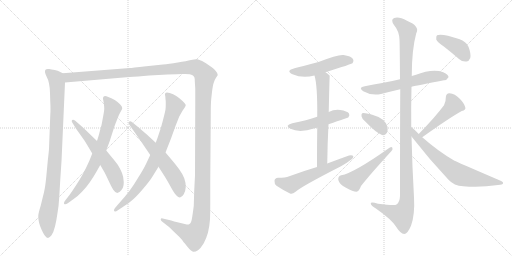
t = 0.00 s
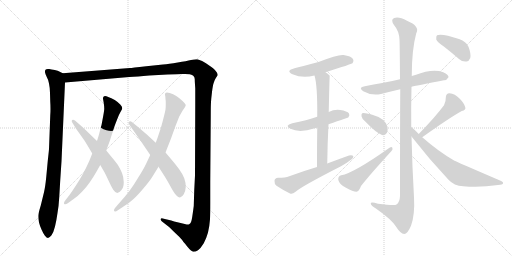
t = 2.75 s
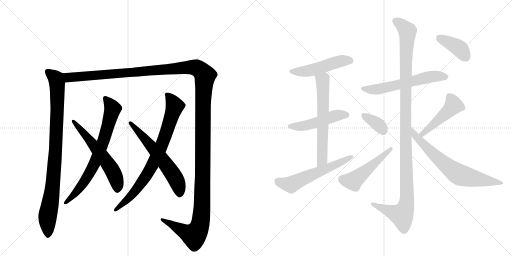
t = 5.50 s
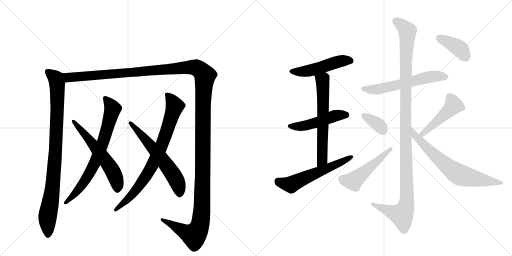
t = 8.26 s
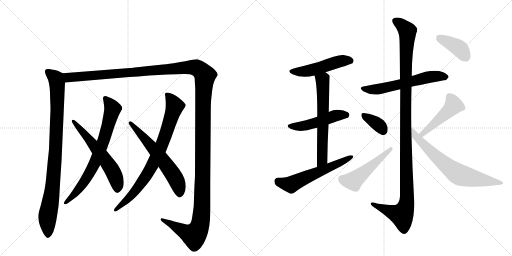
t = 11.01 s
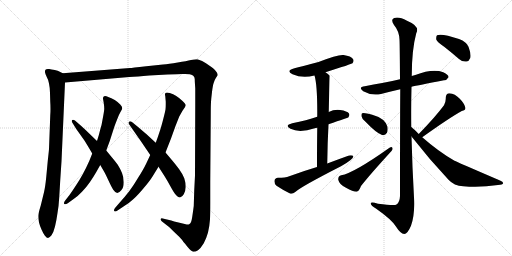
t = 13.76 s

The animated SVG that drew these frames (rendered in a browser with its animation timeline set to each time). Animation: 17 CSS @keyframes rules; one cycle of 13.76 s.

<svg version="1.1" viewBox="0 0 2048 1024" xmlns="http://www.w3.org/2000/svg">
  <g stroke="lightgray" stroke-dasharray="1,1" stroke-width="1" transform="scale(4, 4)">
    <line x1="0" y1="0" x2="256" y2="256"></line>
    <line x1="256" y1="0" x2="0" y2="256"></line>
    <line x1="128" y1="0" x2="128" y2="256"></line>
    <line x1="0" y1="128" x2="256" y2="128"></line>
    <line x1="256" y1="0" x2="512" y2="256"></line>
    <line x1="512" y1="0" x2="256" y2="256"></line>
    <line x1="384" y1="0" x2="384" y2="256"></line>
    <line x1="256" y1="128" x2="512" y2="128"></line>
  </g>
<g transform="scale(1, -1) translate(0, -850)">
   <style type="text/css">
    @keyframes keyframes0 {
      from {
       stroke: black;
       stroke-dashoffset: 934;
       stroke-width: 128;
       }
       75% {
       animation-timing-function: step-end;
       stroke: black;
       stroke-dashoffset: 0;
       stroke-width: 128;
       }
       to {
       stroke: black;
       stroke-width: 1024;
       }
       }
       #make-me-a-hanzi-animation-0 {
         animation: keyframes0 1.010091s both;
         animation-delay: 0.000000s;
         animation-timing-function: linear;
       }
    @keyframes keyframes1 {
      from {
       stroke: black;
       stroke-dashoffset: 1626;
       stroke-width: 128;
       }
       84% {
       animation-timing-function: step-end;
       stroke: black;
       stroke-dashoffset: 0;
       stroke-width: 128;
       }
       to {
       stroke: black;
       stroke-width: 1024;
       }
       }
       #make-me-a-hanzi-animation-1 {
         animation: keyframes1 1.573242s both;
         animation-delay: 1.010091s;
         animation-timing-function: linear;
       }
    @keyframes keyframes2 {
      from {
       stroke: black;
       stroke-dashoffset: 739;
       stroke-width: 128;
       }
       71% {
       animation-timing-function: step-end;
       stroke: black;
       stroke-dashoffset: 0;
       stroke-width: 128;
       }
       to {
       stroke: black;
       stroke-width: 1024;
       }
       }
       #make-me-a-hanzi-animation-2 {
         animation: keyframes2 0.851400s both;
         animation-delay: 2.583333s;
         animation-timing-function: linear;
       }
    @keyframes keyframes3 {
      from {
       stroke: black;
       stroke-dashoffset: 592;
       stroke-width: 128;
       }
       66% {
       animation-timing-function: step-end;
       stroke: black;
       stroke-dashoffset: 0;
       stroke-width: 128;
       }
       to {
       stroke: black;
       stroke-width: 1024;
       }
       }
       #make-me-a-hanzi-animation-3 {
         animation: keyframes3 0.731771s both;
         animation-delay: 3.434733s;
         animation-timing-function: linear;
       }
    @keyframes keyframes4 {
      from {
       stroke: black;
       stroke-dashoffset: 802;
       stroke-width: 128;
       }
       72% {
       animation-timing-function: step-end;
       stroke: black;
       stroke-dashoffset: 0;
       stroke-width: 128;
       }
       to {
       stroke: black;
       stroke-width: 1024;
       }
       }
       #make-me-a-hanzi-animation-4 {
         animation: keyframes4 0.902669s both;
         animation-delay: 4.166504s;
         animation-timing-function: linear;
       }
    @keyframes keyframes5 {
      from {
       stroke: black;
       stroke-dashoffset: 610;
       stroke-width: 128;
       }
       67% {
       animation-timing-function: step-end;
       stroke: black;
       stroke-dashoffset: 0;
       stroke-width: 128;
       }
       to {
       stroke: black;
       stroke-width: 1024;
       }
       }
       #make-me-a-hanzi-animation-5 {
         animation: keyframes5 0.746419s both;
         animation-delay: 5.069173s;
         animation-timing-function: linear;
       }
    @keyframes keyframes6 {
      from {
       stroke: black;
       stroke-dashoffset: 495;
       stroke-width: 128;
       }
       62% {
       animation-timing-function: step-end;
       stroke: black;
       stroke-dashoffset: 0;
       stroke-width: 128;
       }
       to {
       stroke: black;
       stroke-width: 1024;
       }
       }
       #make-me-a-hanzi-animation-6 {
         animation: keyframes6 0.652832s both;
         animation-delay: 5.815592s;
         animation-timing-function: linear;
       }
    @keyframes keyframes7 {
      from {
       stroke: black;
       stroke-dashoffset: 490;
       stroke-width: 128;
       }
       61% {
       animation-timing-function: step-end;
       stroke: black;
       stroke-dashoffset: 0;
       stroke-width: 128;
       }
       to {
       stroke: black;
       stroke-width: 1024;
       }
       }
       #make-me-a-hanzi-animation-7 {
         animation: keyframes7 0.648763s both;
         animation-delay: 6.468424s;
         animation-timing-function: linear;
       }
    @keyframes keyframes8 {
      from {
       stroke: black;
       stroke-dashoffset: 631;
       stroke-width: 128;
       }
       67% {
       animation-timing-function: step-end;
       stroke: black;
       stroke-dashoffset: 0;
       stroke-width: 128;
       }
       to {
       stroke: black;
       stroke-width: 1024;
       }
       }
       #make-me-a-hanzi-animation-8 {
         animation: keyframes8 0.763509s both;
         animation-delay: 7.117187s;
         animation-timing-function: linear;
       }
    @keyframes keyframes9 {
      from {
       stroke: black;
       stroke-dashoffset: 578;
       stroke-width: 128;
       }
       65% {
       animation-timing-function: step-end;
       stroke: black;
       stroke-dashoffset: 0;
       stroke-width: 128;
       }
       to {
       stroke: black;
       stroke-width: 1024;
       }
       }
       #make-me-a-hanzi-animation-9 {
         animation: keyframes9 0.720378s both;
         animation-delay: 7.880697s;
         animation-timing-function: linear;
       }
    @keyframes keyframes10 {
      from {
       stroke: black;
       stroke-dashoffset: 591;
       stroke-width: 128;
       }
       66% {
       animation-timing-function: step-end;
       stroke: black;
       stroke-dashoffset: 0;
       stroke-width: 128;
       }
       to {
       stroke: black;
       stroke-width: 1024;
       }
       }
       #make-me-a-hanzi-animation-10 {
         animation: keyframes10 0.730957s both;
         animation-delay: 8.601074s;
         animation-timing-function: linear;
       }
    @keyframes keyframes11 {
      from {
       stroke: black;
       stroke-dashoffset: 1180;
       stroke-width: 128;
       }
       79% {
       animation-timing-function: step-end;
       stroke: black;
       stroke-dashoffset: 0;
       stroke-width: 128;
       }
       to {
       stroke: black;
       stroke-width: 1024;
       }
       }
       #make-me-a-hanzi-animation-11 {
         animation: keyframes11 1.210286s both;
         animation-delay: 9.332031s;
         animation-timing-function: linear;
       }
    @keyframes keyframes12 {
      from {
       stroke: black;
       stroke-dashoffset: 360;
       stroke-width: 128;
       }
       54% {
       animation-timing-function: step-end;
       stroke: black;
       stroke-dashoffset: 0;
       stroke-width: 128;
       }
       to {
       stroke: black;
       stroke-width: 1024;
       }
       }
       #make-me-a-hanzi-animation-12 {
         animation: keyframes12 0.542969s both;
         animation-delay: 10.542318s;
         animation-timing-function: linear;
       }
    @keyframes keyframes13 {
      from {
       stroke: black;
       stroke-dashoffset: 499;
       stroke-width: 128;
       }
       62% {
       animation-timing-function: step-end;
       stroke: black;
       stroke-dashoffset: 0;
       stroke-width: 128;
       }
       to {
       stroke: black;
       stroke-width: 1024;
       }
       }
       #make-me-a-hanzi-animation-13 {
         animation: keyframes13 0.656087s both;
         animation-delay: 11.085286s;
         animation-timing-function: linear;
       }
    @keyframes keyframes14 {
      from {
       stroke: black;
       stroke-dashoffset: 467;
       stroke-width: 128;
       }
       60% {
       animation-timing-function: step-end;
       stroke: black;
       stroke-dashoffset: 0;
       stroke-width: 128;
       }
       to {
       stroke: black;
       stroke-width: 1024;
       }
       }
       #make-me-a-hanzi-animation-14 {
         animation: keyframes14 0.630046s both;
         animation-delay: 11.741374s;
         animation-timing-function: linear;
       }
    @keyframes keyframes15 {
      from {
       stroke: black;
       stroke-dashoffset: 696;
       stroke-width: 128;
       }
       69% {
       animation-timing-function: step-end;
       stroke: black;
       stroke-dashoffset: 0;
       stroke-width: 128;
       }
       to {
       stroke: black;
       stroke-width: 1024;
       }
       }
       #make-me-a-hanzi-animation-15 {
         animation: keyframes15 0.816406s both;
         animation-delay: 12.371419s;
         animation-timing-function: linear;
       }
    @keyframes keyframes16 {
      from {
       stroke: black;
       stroke-dashoffset: 394;
       stroke-width: 128;
       }
       56% {
       animation-timing-function: step-end;
       stroke: black;
       stroke-dashoffset: 0;
       stroke-width: 128;
       }
       to {
       stroke: black;
       stroke-width: 1024;
       }
       }
       #make-me-a-hanzi-animation-16 {
         animation: keyframes16 0.570638s both;
         animation-delay: 13.187826s;
         animation-timing-function: linear;
       }
</style>
<path d="M 251 557 L 237 564 Q 233 567 219 570 Q 204 573 197 574 L 192 574 Q 184 574 182 571 Q 180 569 180 564 L 180 561 Q 181 555 187 542 Q 194 530 196 516 Q 199 503 200 478 L 201 443 Q 202 429 202 415 Q 202 401 201 388 L 196 254 Q 195 242 191 206 L 185 142 Q 181 102 176 81 L 163 28 Q 153 -4 153 -14 Q 153 -28 156 -40 Q 159 -52 166 -68 Q 173 -84 179 -92 Q 187 -102 192 -102 Q 197 -102 206 -91 Q 214 -80 220 -56 Q 226 -31 230 -2 Q 235 26 237 62 L 241 130 L 246 205 L 260 520 C 261 550 261 552 251 557 Z" fill="lightgray"></path> 
<path d="M 260 520 L 517 542 Q 549 544 597 548 L 670 552 Q 714 554 729 554 L 740 554 Q 751 554 759 553 Q 770 550 774 546 Q 779 541 779 533 Q 779 524 781 497 L 781 432 L 780 148 L 777 90 L 775 26 Q 773 10 769 -17 Q 765 -44 758 -46 Q 755 -48 750 -48 Q 747 -48 743 -47 Q 733 -45 714 -40 Q 694 -35 685 -32 L 651 -24 Q 649 -23 647 -23 Q 644 -23 643 -26 L 643 -28 Q 643 -31 648 -36 L 675 -57 Q 683 -64 701 -82 Q 720 -100 726 -107 Q 731 -114 748 -135 Q 765 -156 773 -157 L 775 -157 Q 782 -157 792 -151 Q 803 -143 815 -123 Q 826 -102 832 -80 Q 838 -56 840 -27 Q 841 -4 841 40 L 841 122 L 843 388 Q 843 426 844 442 Q 845 458 848 482 Q 851 508 855 519 Q 858 530 864 539 Q 870 548 871 550 Q 871 557 863 566 Q 856 576 834 590 Q 812 605 803 608 Q 795 612 789 613 L 785 613 Q 778 613 764 610 Q 747 606 711 600 Q 675 594 652 592 L 585 585 Q 525 578 520 578 L 251 557 C 221 555 230 517 260 520 Z" fill="lightgray"></path> 
<path d="M 369 236 L 357 206 Q 345 179 332 155 Q 319 131 303 107 Q 288 84 278 70 L 260 47 Q 256 41 256 38 Q 256 35 257 34 Q 258 33 261 33 Q 265 33 271 37 L 296 55 Q 312 66 328 83 Q 344 99 360 122 Q 376 146 384 160 L 401 190 L 425 248 L 439 286 L 457 342 Q 463 359 470 376 Q 477 394 483 404 Q 489 413 489 417 Q 489 424 481 432 Q 473 441 459 450 Q 445 458 433 462 Q 425 466 420 466 Q 417 466 415 464 Q 412 461 412 457 L 412 455 Q 413 450 415 438 Q 417 426 417 414 Q 416 402 411 376 Q 407 350 401 332 Q 397 314 388 286 L 369 236 Z" fill="lightgray"></path> 
<path d="M 401 190 L 415 166 Q 421 156 433 130 Q 445 104 453 91 Q 461 79 469 78 Q 476 78 485 89 Q 495 100 495 121 Q 495 141 488 158 Q 481 175 471 191 Q 459 207 448 220 L 425 248 L 388 286 L 361 312 Q 345 328 324 347 L 301 367 Q 296 371 292 371 Q 290 371 289 370 Q 287 368 287 366 Q 287 363 289 360 L 305 334 L 337 289 Q 348 272 369 236 L 401 190 Z" fill="lightgray"></path> 
<path d="M 601 230 L 584 194 Q 574 173 553 140 Q 533 106 516 84 Q 499 62 479 40 L 460 18 Q 456 13 456 9 Q 456 7 457 6 Q 459 4 461 4 Q 465 4 470 8 L 497 26 Q 517 38 534 54 Q 551 69 575 98 Q 599 126 610 144 L 634 183 L 662 240 L 684 296 L 702 346 L 717 384 L 730 407 L 739 420 Q 742 425 743 429 Q 743 435 729 447 Q 716 459 705 466 Q 693 474 679 478 Q 672 480 668 480 Q 664 480 662 478 Q 660 476 660 472 Q 660 470 661 466 L 663 443 L 663 433 Q 663 423 662 412 Q 659 396 651 366 Q 643 336 638 322 Q 633 306 623 279 L 601 230 Z" fill="lightgray"></path> 
<path d="M 634 183 L 659 144 Q 669 128 681 106 Q 693 84 699 76 Q 711 60 720 60 Q 729 62 735 73 Q 742 84 743 102 Q 743 120 737 137 Q 731 153 716 174 Q 701 194 689 208 L 662 240 L 623 279 L 584 315 Q 579 319 551 343 L 529 361 Q 524 365 520 365 Q 518 365 516 363 Q 514 361 514 358 Q 514 355 517 352 L 535 326 L 563 286 L 601 230 L 634 183 Z" fill="lightgray"></path> 
<path d="M 1302 561 Q 1407 594 1410 597 Q 1417 606 1412 614 Q 1405 626 1374 630 Q 1353 633 1274 602 Q 1202 583 1178 577 Q 1141 567 1170 553 Q 1210 535 1258 548 L 1302 561 Z" fill="lightgray"></path> 
<path d="M 1314 353 Q 1392 380 1393 380 Q 1400 389 1396 396 Q 1389 406 1361 410 Q 1336 413 1315 402 L 1269 383 Q 1227 368 1169 357 Q 1136 348 1162 335 Q 1198 317 1259 337 Q 1263 338 1269 339 L 1314 353 Z" fill="lightgray"></path> 
<path d="M 1309 196 Q 1310 280 1314 353 L 1315 402 Q 1318 546 1319 547 L 1318 548 Q 1311 555 1302 561 C 1278 579 1251 577 1258 548 Q 1270 509 1269 383 L 1269 339 Q 1268 275 1268 182 C 1268 152 1309 166 1309 196 Z" fill="lightgray"></path> 
<path d="M 1268 182 Q 1214 166 1157 145 Q 1141 139 1112 139 Q 1099 138 1098 127 Q 1097 114 1106 107 Q 1128 92 1160 76 Q 1170 73 1181 82 Q 1205 104 1364 185 Q 1386 197 1401 209 Q 1414 216 1413 226 Q 1409 230 1396 228 Q 1354 213 1309 196 L 1268 182 Z" fill="lightgray"></path> 
<path d="M 1646 503 Q 1671 509 1776 529 Q 1786 528 1794 541 Q 1795 551 1773 561 Q 1731 577 1661 550 Q 1654 549 1647 546 L 1600 533 Q 1563 524 1529 518 Q 1495 512 1459 505 Q 1431 501 1453 485 Q 1486 466 1524 474 Q 1558 483 1601 493 L 1646 503 Z" fill="lightgray"></path> 
<path d="M 1645 342 Q 1644 424 1646 503 L 1647 546 Q 1647 651 1665 717 Q 1681 745 1628 767 Q 1595 785 1577 778 Q 1561 772 1576 750 Q 1597 725 1598 691 Q 1599 675 1600 533 L 1601 493 Q 1600 340 1600 66 Q 1599 41 1586 32 Q 1580 26 1512 35 Q 1481 45 1483 35 Q 1484 28 1505 15 Q 1566 -28 1583 -55 Q 1602 -85 1617 -86 Q 1630 -86 1644 -53 Q 1660 -10 1656 61 Q 1649 182 1646 304 L 1645 342 Z" fill="lightgray"></path> 
<path d="M 1461 364 Q 1504 319 1528 310 Q 1541 307 1548 319 Q 1552 329 1550 343 Q 1540 377 1489 391 Q 1456 400 1449 397 Q 1445 396 1446 385 Q 1447 376 1461 364 Z" fill="lightgray"></path> 
<path d="M 1365 149 Q 1352 146 1353 131 Q 1357 112 1384 99 Q 1412 83 1426 83 Q 1436 84 1444 106 Q 1480 152 1566 246 Q 1573 253 1569 260 Q 1566 264 1558 259 Q 1414 157 1365 149 Z" fill="lightgray"></path> 
<path d="M 1689 301 Q 1795 377 1847 406 Q 1865 410 1861 421 Q 1857 437 1838 456 Q 1820 475 1798 477 Q 1783 477 1783 458 Q 1784 445 1776 429 Q 1742 383 1675 314 C 1654 292 1665 284 1689 301 Z" fill="lightgray"></path> 
<path d="M 1675 314 Q 1657 333 1645 342 C 1622 361 1628 328 1646 304 Q 1716 214 1794 131 Q 1816 107 1853 105 Q 1920 99 1992 110 Q 2011 111 2012 116 Q 2015 122 2000 128 Q 1819 206 1818 207 Q 1755 243 1689 301 L 1675 314 Z" fill="lightgray"></path> 
<path d="M 1778 662 Q 1806 640 1836 614 Q 1849 602 1866 604 Q 1876 605 1881 618 Q 1885 634 1874 663 Q 1867 682 1836 694 Q 1766 718 1748 709 Q 1744 705 1745 692 Q 1749 682 1778 662 Z" fill="lightgray"></path> 
      <clipPath id="make-me-a-hanzi-clip-0">
      <path d="M 251 557 L 237 564 Q 233 567 219 570 Q 204 573 197 574 L 192 574 Q 184 574 182 571 Q 180 569 180 564 L 180 561 Q 181 555 187 542 Q 194 530 196 516 Q 199 503 200 478 L 201 443 Q 202 429 202 415 Q 202 401 201 388 L 196 254 Q 195 242 191 206 L 185 142 Q 181 102 176 81 L 163 28 Q 153 -4 153 -14 Q 153 -28 156 -40 Q 159 -52 166 -68 Q 173 -84 179 -92 Q 187 -102 192 -102 Q 197 -102 206 -91 Q 214 -80 220 -56 Q 226 -31 230 -2 Q 235 26 237 62 L 241 130 L 246 205 L 260 520 C 261 550 261 552 251 557 Z" fill="lightgray"></path>
      </clipPath>
      <path clip-path="url(#make-me-a-hanzi-clip-0)" d="M 189 565 L 224 535 L 230 482 L 221 230 L 206 71 L 190 -14 L 192 -94 " fill="none" id="make-me-a-hanzi-animation-0" stroke-dasharray="806 1612" stroke-linecap="round"></path>

      <clipPath id="make-me-a-hanzi-clip-1">
      <path d="M 260 520 L 517 542 Q 549 544 597 548 L 670 552 Q 714 554 729 554 L 740 554 Q 751 554 759 553 Q 770 550 774 546 Q 779 541 779 533 Q 779 524 781 497 L 781 432 L 780 148 L 777 90 L 775 26 Q 773 10 769 -17 Q 765 -44 758 -46 Q 755 -48 750 -48 Q 747 -48 743 -47 Q 733 -45 714 -40 Q 694 -35 685 -32 L 651 -24 Q 649 -23 647 -23 Q 644 -23 643 -26 L 643 -28 Q 643 -31 648 -36 L 675 -57 Q 683 -64 701 -82 Q 720 -100 726 -107 Q 731 -114 748 -135 Q 765 -156 773 -157 L 775 -157 Q 782 -157 792 -151 Q 803 -143 815 -123 Q 826 -102 832 -80 Q 838 -56 840 -27 Q 841 -4 841 40 L 841 122 L 843 388 Q 843 426 844 442 Q 845 458 848 482 Q 851 508 855 519 Q 858 530 864 539 Q 870 548 871 550 Q 871 557 863 566 Q 856 576 834 590 Q 812 605 803 608 Q 795 612 789 613 L 785 613 Q 778 613 764 610 Q 747 606 711 600 Q 675 594 652 592 L 585 585 Q 525 578 520 578 L 251 557 C 221 555 230 517 260 520 Z" fill="lightgray"></path>
      </clipPath>
      <path clip-path="url(#make-me-a-hanzi-clip-1)" d="M 259 552 L 281 540 L 776 581 L 798 572 L 820 548 L 812 439 L 808 16 L 799 -55 L 776 -92 L 647 -27 " fill="none" id="make-me-a-hanzi-animation-1" stroke-dasharray="1498 2996" stroke-linecap="round"></path>

      <clipPath id="make-me-a-hanzi-clip-2">
      <path d="M 369 236 L 357 206 Q 345 179 332 155 Q 319 131 303 107 Q 288 84 278 70 L 260 47 Q 256 41 256 38 Q 256 35 257 34 Q 258 33 261 33 Q 265 33 271 37 L 296 55 Q 312 66 328 83 Q 344 99 360 122 Q 376 146 384 160 L 401 190 L 425 248 L 439 286 L 457 342 Q 463 359 470 376 Q 477 394 483 404 Q 489 413 489 417 Q 489 424 481 432 Q 473 441 459 450 Q 445 458 433 462 Q 425 466 420 466 Q 417 466 415 464 Q 412 461 412 457 L 412 455 Q 413 450 415 438 Q 417 426 417 414 Q 416 402 411 376 Q 407 350 401 332 Q 397 314 388 286 L 369 236 Z" fill="lightgray"></path>
      </clipPath>
      <path clip-path="url(#make-me-a-hanzi-clip-2)" d="M 421 458 L 451 413 L 410 275 L 383 206 L 347 139 L 311 89 L 260 37 " fill="none" id="make-me-a-hanzi-animation-2" stroke-dasharray="611 1222" stroke-linecap="round"></path>

      <clipPath id="make-me-a-hanzi-clip-3">
      <path d="M 401 190 L 415 166 Q 421 156 433 130 Q 445 104 453 91 Q 461 79 469 78 Q 476 78 485 89 Q 495 100 495 121 Q 495 141 488 158 Q 481 175 471 191 Q 459 207 448 220 L 425 248 L 388 286 L 361 312 Q 345 328 324 347 L 301 367 Q 296 371 292 371 Q 290 371 289 370 Q 287 368 287 366 Q 287 363 289 360 L 305 334 L 337 289 Q 348 272 369 236 L 401 190 Z" fill="lightgray"></path>
      </clipPath>
      <path clip-path="url(#make-me-a-hanzi-clip-3)" d="M 292 366 L 370 276 L 448 170 L 467 126 L 469 89 " fill="none" id="make-me-a-hanzi-animation-3" stroke-dasharray="464 928" stroke-linecap="round"></path>

      <clipPath id="make-me-a-hanzi-clip-4">
      <path d="M 601 230 L 584 194 Q 574 173 553 140 Q 533 106 516 84 Q 499 62 479 40 L 460 18 Q 456 13 456 9 Q 456 7 457 6 Q 459 4 461 4 Q 465 4 470 8 L 497 26 Q 517 38 534 54 Q 551 69 575 98 Q 599 126 610 144 L 634 183 L 662 240 L 684 296 L 702 346 L 717 384 L 730 407 L 739 420 Q 742 425 743 429 Q 743 435 729 447 Q 716 459 705 466 Q 693 474 679 478 Q 672 480 668 480 Q 664 480 662 478 Q 660 476 660 472 Q 660 470 661 466 L 663 443 L 663 433 Q 663 423 662 412 Q 659 396 651 366 Q 643 336 638 322 Q 633 306 623 279 L 601 230 Z" fill="lightgray"></path>
      </clipPath>
      <path clip-path="url(#make-me-a-hanzi-clip-4)" d="M 667 473 L 699 426 L 636 244 L 602 176 L 555 103 L 508 50 L 461 9 " fill="none" id="make-me-a-hanzi-animation-4" stroke-dasharray="674 1348" stroke-linecap="round"></path>

      <clipPath id="make-me-a-hanzi-clip-5">
      <path d="M 634 183 L 659 144 Q 669 128 681 106 Q 693 84 699 76 Q 711 60 720 60 Q 729 62 735 73 Q 742 84 743 102 Q 743 120 737 137 Q 731 153 716 174 Q 701 194 689 208 L 662 240 L 623 279 L 584 315 Q 579 319 551 343 L 529 361 Q 524 365 520 365 Q 518 365 516 363 Q 514 361 514 358 Q 514 355 517 352 L 535 326 L 563 286 L 601 230 L 634 183 Z" fill="lightgray"></path>
      </clipPath>
      <path clip-path="url(#make-me-a-hanzi-clip-5)" d="M 521 358 L 595 278 L 694 150 L 717 98 L 719 72 " fill="none" id="make-me-a-hanzi-animation-5" stroke-dasharray="482 964" stroke-linecap="round"></path>

      <clipPath id="make-me-a-hanzi-clip-6">
      <path d="M 1302 561 Q 1407 594 1410 597 Q 1417 606 1412 614 Q 1405 626 1374 630 Q 1353 633 1274 602 Q 1202 583 1178 577 Q 1141 567 1170 553 Q 1210 535 1258 548 L 1302 561 Z" fill="lightgray"></path>
      </clipPath>
      <path clip-path="url(#make-me-a-hanzi-clip-6)" d="M 1171 566 L 1232 566 L 1356 604 L 1404 605 " fill="none" id="make-me-a-hanzi-animation-6" stroke-dasharray="367 734" stroke-linecap="round"></path>

      <clipPath id="make-me-a-hanzi-clip-7">
      <path d="M 1314 353 Q 1392 380 1393 380 Q 1400 389 1396 396 Q 1389 406 1361 410 Q 1336 413 1315 402 L 1269 383 Q 1227 368 1169 357 Q 1136 348 1162 335 Q 1198 317 1259 337 Q 1263 338 1269 339 L 1314 353 Z" fill="lightgray"></path>
      </clipPath>
      <path clip-path="url(#make-me-a-hanzi-clip-7)" d="M 1163 347 L 1193 344 L 1242 353 L 1352 390 L 1390 387 " fill="none" id="make-me-a-hanzi-animation-7" stroke-dasharray="362 724" stroke-linecap="round"></path>

      <clipPath id="make-me-a-hanzi-clip-8">
      <path d="M 1309 196 Q 1310 280 1314 353 L 1315 402 Q 1318 546 1319 547 L 1318 548 Q 1311 555 1302 561 C 1278 579 1251 577 1258 548 Q 1270 509 1269 383 L 1269 339 Q 1268 275 1268 182 C 1268 152 1309 166 1309 196 Z" fill="lightgray"></path>
      </clipPath>
      <path clip-path="url(#make-me-a-hanzi-clip-8)" d="M 1317 546 L 1290 529 L 1290 238 L 1284 203 L 1273 191 " fill="none" id="make-me-a-hanzi-animation-8" stroke-dasharray="503 1006" stroke-linecap="round"></path>

      <clipPath id="make-me-a-hanzi-clip-9">
      <path d="M 1268 182 Q 1214 166 1157 145 Q 1141 139 1112 139 Q 1099 138 1098 127 Q 1097 114 1106 107 Q 1128 92 1160 76 Q 1170 73 1181 82 Q 1205 104 1364 185 Q 1386 197 1401 209 Q 1414 216 1413 226 Q 1409 230 1396 228 Q 1354 213 1309 196 L 1268 182 Z" fill="lightgray"></path>
      </clipPath>
      <path clip-path="url(#make-me-a-hanzi-clip-9)" d="M 1111 126 L 1164 112 L 1408 222 " fill="none" id="make-me-a-hanzi-animation-9" stroke-dasharray="450 900" stroke-linecap="round"></path>

      <clipPath id="make-me-a-hanzi-clip-10">
      <path d="M 1646 503 Q 1671 509 1776 529 Q 1786 528 1794 541 Q 1795 551 1773 561 Q 1731 577 1661 550 Q 1654 549 1647 546 L 1600 533 Q 1563 524 1529 518 Q 1495 512 1459 505 Q 1431 501 1453 485 Q 1486 466 1524 474 Q 1558 483 1601 493 L 1646 503 Z" fill="lightgray"></path>
      </clipPath>
      <path clip-path="url(#make-me-a-hanzi-clip-10)" d="M 1454 496 L 1498 492 L 1707 540 L 1753 546 L 1783 542 " fill="none" id="make-me-a-hanzi-animation-10" stroke-dasharray="463 926" stroke-linecap="round"></path>

      <clipPath id="make-me-a-hanzi-clip-11">
      <path d="M 1645 342 Q 1644 424 1646 503 L 1647 546 Q 1647 651 1665 717 Q 1681 745 1628 767 Q 1595 785 1577 778 Q 1561 772 1576 750 Q 1597 725 1598 691 Q 1599 675 1600 533 L 1601 493 Q 1600 340 1600 66 Q 1599 41 1586 32 Q 1580 26 1512 35 Q 1481 45 1483 35 Q 1484 28 1505 15 Q 1566 -28 1583 -55 Q 1602 -85 1617 -86 Q 1630 -86 1644 -53 Q 1660 -10 1656 61 Q 1649 182 1646 304 L 1645 342 Z" fill="lightgray"></path>
      </clipPath>
      <path clip-path="url(#make-me-a-hanzi-clip-11)" d="M 1584 764 L 1625 733 L 1630 719 L 1622 573 L 1628 51 L 1623 21 L 1607 -10 L 1490 33 " fill="none" id="make-me-a-hanzi-animation-11" stroke-dasharray="1052 2104" stroke-linecap="round"></path>

      <clipPath id="make-me-a-hanzi-clip-12">
      <path d="M 1461 364 Q 1504 319 1528 310 Q 1541 307 1548 319 Q 1552 329 1550 343 Q 1540 377 1489 391 Q 1456 400 1449 397 Q 1445 396 1446 385 Q 1447 376 1461 364 Z" fill="lightgray"></path>
      </clipPath>
      <path clip-path="url(#make-me-a-hanzi-clip-12)" d="M 1453 390 L 1504 359 L 1533 326 " fill="none" id="make-me-a-hanzi-animation-12" stroke-dasharray="232 464" stroke-linecap="round"></path>

      <clipPath id="make-me-a-hanzi-clip-13">
      <path d="M 1365 149 Q 1352 146 1353 131 Q 1357 112 1384 99 Q 1412 83 1426 83 Q 1436 84 1444 106 Q 1480 152 1566 246 Q 1573 253 1569 260 Q 1566 264 1558 259 Q 1414 157 1365 149 Z" fill="lightgray"></path>
      </clipPath>
      <path clip-path="url(#make-me-a-hanzi-clip-13)" d="M 1368 134 L 1409 126 L 1420 132 L 1564 254 " fill="none" id="make-me-a-hanzi-animation-13" stroke-dasharray="371 742" stroke-linecap="round"></path>

      <clipPath id="make-me-a-hanzi-clip-14">
      <path d="M 1689 301 Q 1795 377 1847 406 Q 1865 410 1861 421 Q 1857 437 1838 456 Q 1820 475 1798 477 Q 1783 477 1783 458 Q 1784 445 1776 429 Q 1742 383 1675 314 C 1654 292 1665 284 1689 301 Z" fill="lightgray"></path>
      </clipPath>
      <path clip-path="url(#make-me-a-hanzi-clip-14)" d="M 1849 418 L 1814 429 L 1693 315 L 1685 318 " fill="none" id="make-me-a-hanzi-animation-14" stroke-dasharray="339 678" stroke-linecap="round"></path>

      <clipPath id="make-me-a-hanzi-clip-15">
      <path d="M 1675 314 Q 1657 333 1645 342 C 1622 361 1628 328 1646 304 Q 1716 214 1794 131 Q 1816 107 1853 105 Q 1920 99 1992 110 Q 2011 111 2012 116 Q 2015 122 2000 128 Q 1819 206 1818 207 Q 1755 243 1689 301 L 1675 314 Z" fill="lightgray"></path>
      </clipPath>
      <path clip-path="url(#make-me-a-hanzi-clip-15)" d="M 1647 336 L 1661 306 L 1714 252 L 1827 157 L 1877 140 L 2006 118 " fill="none" id="make-me-a-hanzi-animation-15" stroke-dasharray="568 1136" stroke-linecap="round"></path>

      <clipPath id="make-me-a-hanzi-clip-16">
      <path d="M 1778 662 Q 1806 640 1836 614 Q 1849 602 1866 604 Q 1876 605 1881 618 Q 1885 634 1874 663 Q 1867 682 1836 694 Q 1766 718 1748 709 Q 1744 705 1745 692 Q 1749 682 1778 662 Z" fill="lightgray"></path>
      </clipPath>
      <path clip-path="url(#make-me-a-hanzi-clip-16)" d="M 1754 703 L 1830 662 L 1863 622 " fill="none" id="make-me-a-hanzi-animation-16" stroke-dasharray="266 532" stroke-linecap="round"></path>

</g>
</svg>
